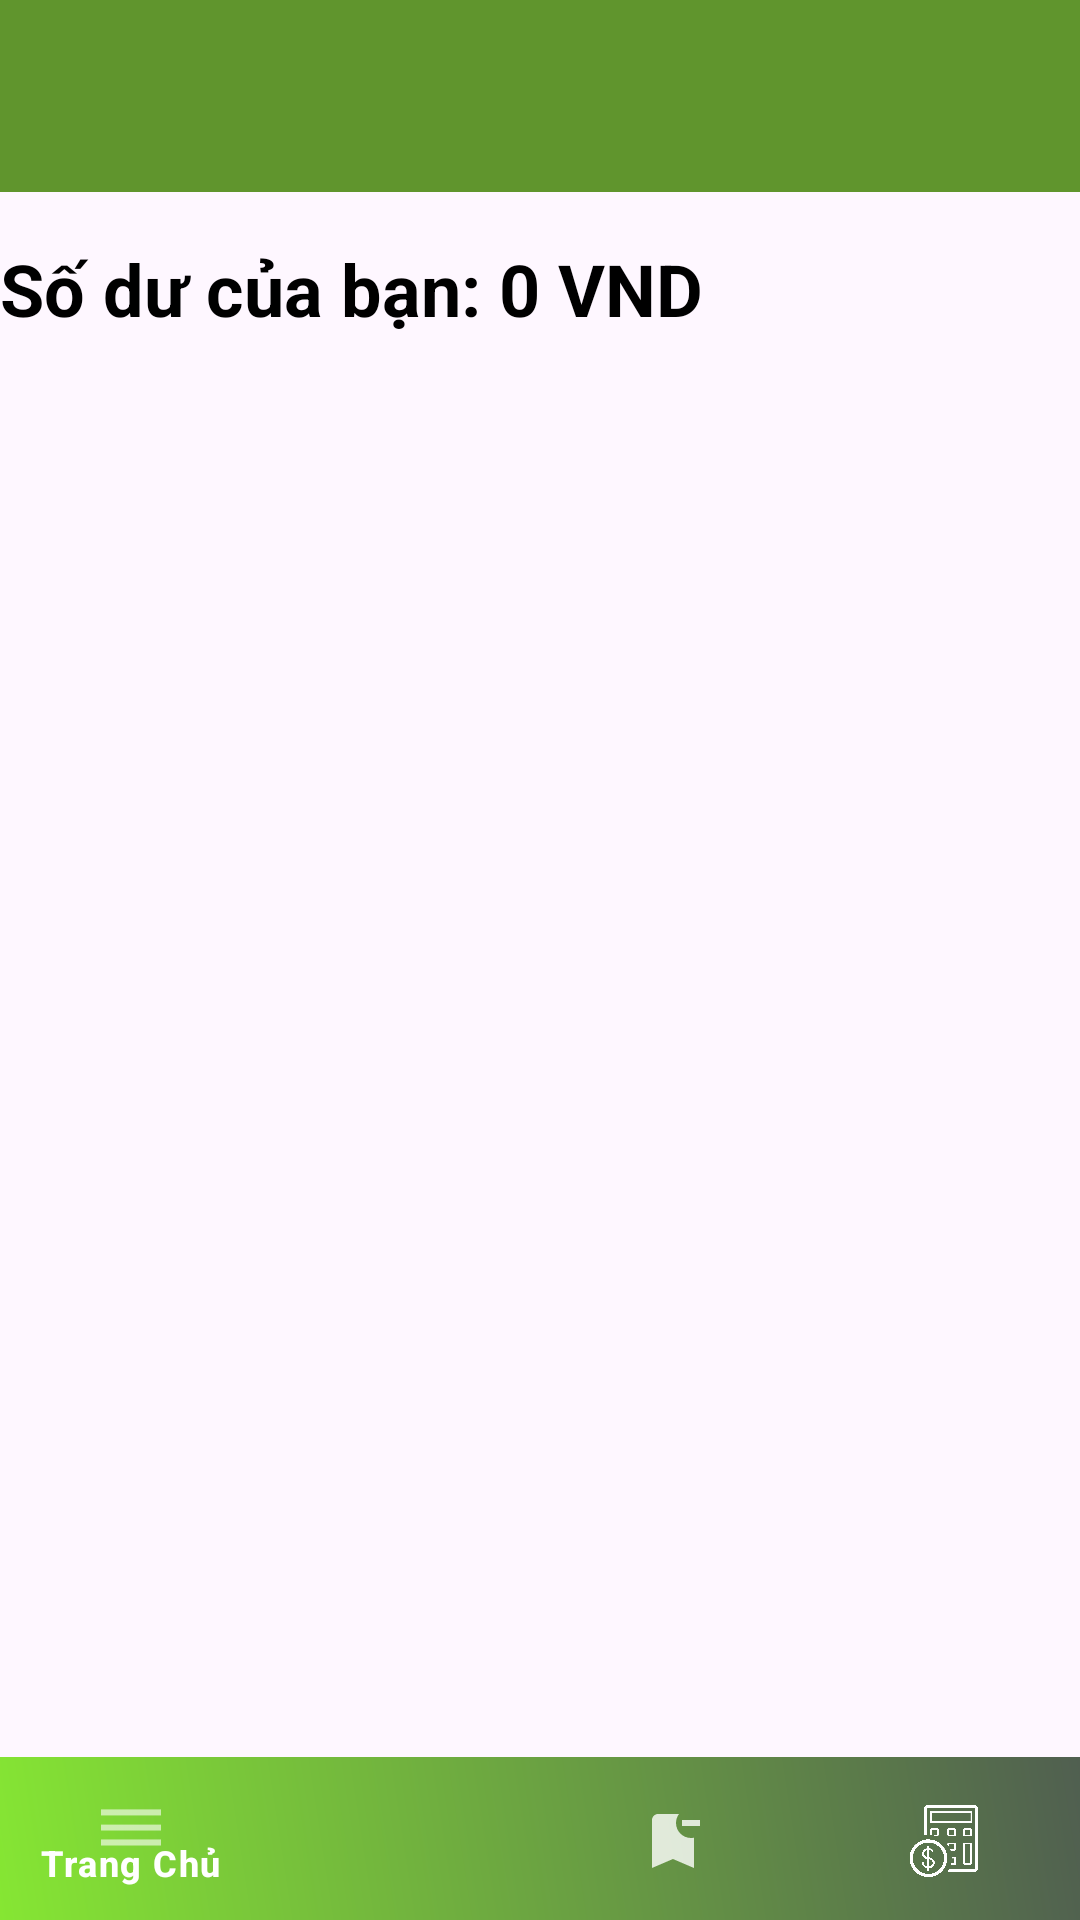

Write the Android layout XML for this screen, with the resource values it uses.
<!-- AndroidManifest.xml: application theme Theme.ExpenseManage -->
<!-- res/layout/appbar_layout.xml -->
<?xml version="1.0" encoding="utf-8"?>
<androidx.coordinatorlayout.widget.CoordinatorLayout xmlns:android="http://schemas.android.com/apk/res/android"
    android:layout_width="match_parent"
    android:layout_height="match_parent"
    xmlns:app="http://schemas.android.com/apk/res-auto"

    >

    <com.google.android.material.appbar.AppBarLayout
        android:layout_width="match_parent"
        android:id="@+id/appbar"
        android:layout_height="match_parent">

        <androidx.appcompat.widget.Toolbar
            android:id="@+id/my_toolbar"
            android:layout_width="match_parent"
            app:titleTextColor="@color/white"
            android:background="@color/toolbar_color"
            android:layout_height="?attr/actionBarSize">




        </androidx.appcompat.widget.Toolbar>


        <TextView
            android:id="@+id/tv_balance"
            android:layout_width="wrap_content"
            android:layout_height="wrap_content"
            android:text="Số dư của bạn: 0 VND"
            android:textSize="24sp"
            android:textStyle="bold"
            android:textColor="@android:color/black"
            android:layout_marginTop="16dp" />
        <include layout="@layout/content_main"/>

    </com.google.android.material.appbar.AppBarLayout>


</androidx.coordinatorlayout.widget.CoordinatorLayout>
<!-- res/layout/content_main.xml (included above) -->
<?xml version="1.0" encoding="utf-8"?>
<RelativeLayout xmlns:android="http://schemas.android.com/apk/res/android"
    android:layout_width="wrap_content"
    xmlns:app="http://schemas.android.com/apk/res-auto"
    app:layout_behavior="@string/appbar_scrolling_view_behavior"
    android:layout_height="match_parent">


    <FrameLayout
        android:id="@+id/main_frame"
        android:layout_width="match_parent"
        android:layout_height="match_parent"
        android:layout_above="@id/bottomNavigation"
        android:layout_alignParentStart="true"
        android:layout_alignParentLeft="true"
        android:layout_marginStart="-1dp"
        android:layout_marginLeft="-1dp"
        android:layout_marginBottom="-3dp">
    </FrameLayout>

    <com.google.android.material.bottomnavigation.BottomNavigationView
        android:id="@+id/bottomNavigation"
        android:layout_width="match_parent"
        android:layout_height="56dp"
        android:layout_alignParentStart="true"
        android:layout_alignParentLeft="true"
        app:menu="@menu/bottommenu"
        app:itemIconTint="@android:color/white"
        app:itemTextColor="@android:color/white"
        android:background="@drawable/background_color"
        android:layout_alignParentBottom="true"
        android:layout_marginStart="-2dp"
        android:layout_marginLeft="-2dp"
        android:layout_marginBottom="-2dp" />





</RelativeLayout>
<!-- resources referenced by this layout -->
<resources>
  <color name="toolbar_color">#60952D</color>
  <color name="white">#FFFFFFFF</color>
  <!-- drawable background_color (drawable) -->
  <?xml version="1.0" encoding="utf-8"?>
  <shape xmlns:android="http://schemas.android.com/apk/res/android">
  
      <gradient android:angle="45"
          android:startColor="#86E733"
          android:endColor="#505F50"
          />
  
  </shape>
  <style name="Theme.ExpenseManage" parent="Base.Theme.ExpenseManage" />
  <style name="Base.Theme.ExpenseManage" parent="Theme.Material3.DayNight.NoActionBar">
          
          
      </style>
</resources>
